Labelled photos from "USCS-Dataset", an image-classification folder in Rujiyuan/USCS-Dataset. The possible labels are: attack, defense, defensive, encirclement, maneuver, offensive.

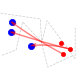
Label: offensive

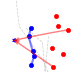
Label: defense

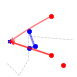
Label: defensive

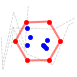
Label: encirclement

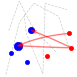
Label: attack

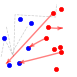
Label: maneuver
